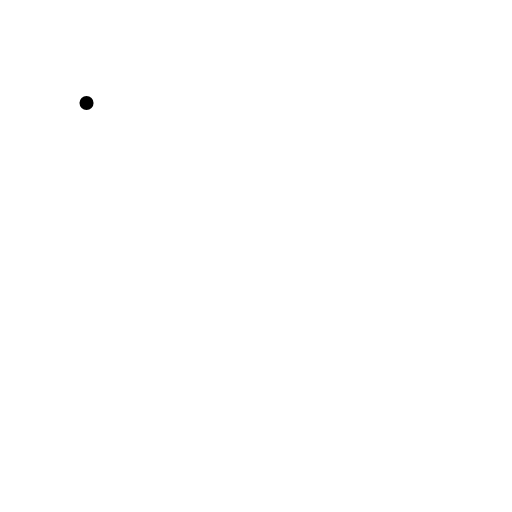
t = 0.00 s
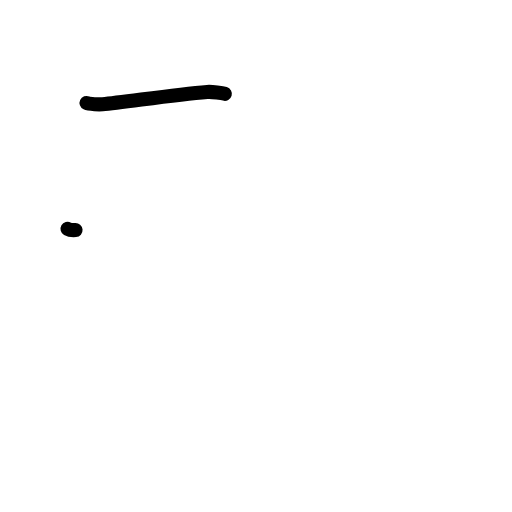
t = 1.17 s
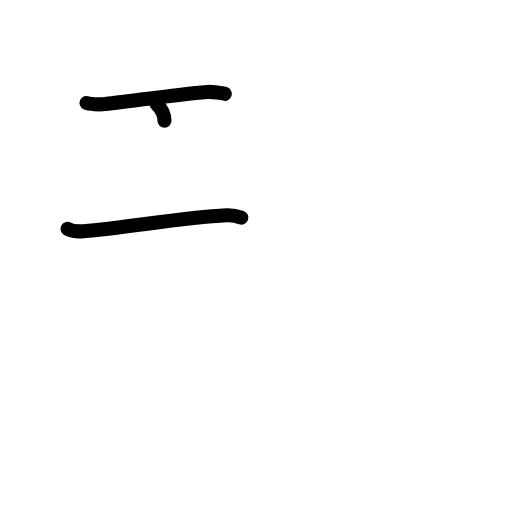
t = 2.38 s
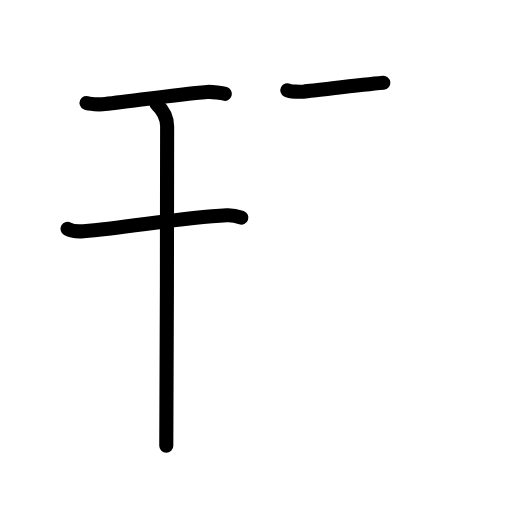
t = 3.58 s
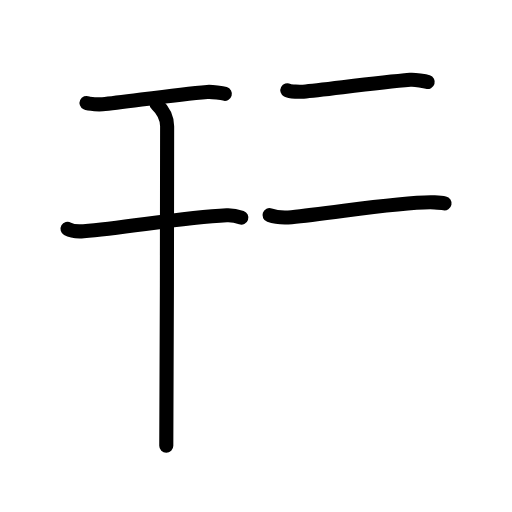
t = 4.83 s
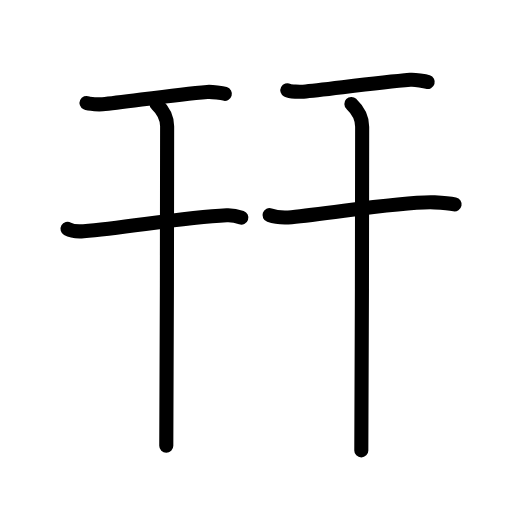
t = 6.00 s

The animated SVG that drew these frames (rendered in a browser with its animation timeline set to each time). Animation: 21 SMIL elements (animate=21); one cycle of 6.00 s.

<?xml version="1.0" encoding="UTF-8"?>
<!--
AniKanjiVG is licensed by CC-BY-SA Paul C. Sommerhoff (https://bitbucket.org/sommerhoff/anikanjivg).
AniKanjiVG uses KanjiVG which is licensed by CC-BY-SA Ulrich Apel (http://kanjivg.tagaini.net).
See also http://creativecommons.org/licenses/by-sa/3.0/
-->
<svg xmlns:kvg='http://kanjivg.tagaini.net' xmlns='http://www.w3.org/2000/svg' width='109' height='109' viewBox='0 0 109 109' style='fill:none;stroke:#000000;stroke-width:3;stroke-linecap:round;stroke-linejoin:round;' id="kvg:kanji_05e75"><g id="kvg:05e75" kvg:element="幵"><g id="kvg:05e75-g1" kvg:element="干" kvg:position="left" kvg:radical="general"><path id="kvg:05e75-s1" kvg:type="㇐" d="M18.42,21.92c0.62,0.29,2.78,0.32,3.41,0.27c4.33-0.35,14.91-2.03,22.29-2.61c1.04-0.08,3.23,0.25,3.75,0.4"><animate attributeName="d" begin="0.0s" dur="0.3333333333333333s" from="M18.42,21.92C18.42,21.92,18.42,21.92,18.42,21.92" to="M18.42,21.92c0.62,0.29,2.78,0.32,3.41,0.27" />
<animate attributeName="d" begin="0.3333333333333333s" dur="0.3333333333333333s" from="M18.42,21.92c0.62,0.29,2.78,0.32,3.41,0.27c0,0,0,0,0,0,0" to="M18.42,21.92c0.62,0.29,2.78,0.32,3.41,0.27c4.33-0.35,14.91-2.03,22.29-2.61" />
<animate attributeName="d" begin="0.6666666666666666s" dur="0.3333333333333333s" from="M18.42,21.92c0.62,0.29,2.78,0.32,3.41,0.27c4.33-0.35,14.91-2.03,22.29-2.61c0,0,0,0,0,0,0" to="M18.42,21.92c0.62,0.29,2.78,0.32,3.41,0.27c4.33-0.35,14.91-2.03,22.29-2.61c1.04-0.08,3.23,0.25,3.75,0.4" />
</path>
<g id="kvg:05e75-g2" kvg:element="十"><path id="kvg:05e75-s2" kvg:type="㇐" d="M14.38,48.72c0.89,0.51,2.51,0.58,3.4,0.51c9.22-0.73,20.81-2.93,30.49-3.4c1.48-0.07,2.37,0.24,3.11,0.5"><animate attributeName="d" begin="1.0s" dur="0.3333333333333333s" from="M14.38,48.72C14.38,48.72,14.38,48.72,14.38,48.72" to="M14.38,48.72c0.89,0.51,2.51,0.58,3.4,0.51" />
<animate attributeName="d" begin="1.3333333333333333s" dur="0.3333333333333333s" from="M14.38,48.72c0.89,0.51,2.51,0.58,3.4,0.51c0,0,0,0,0,0,0" to="M14.38,48.72c0.89,0.51,2.51,0.58,3.4,0.51c9.22-0.73,20.81-2.93,30.49-3.4" />
<animate attributeName="d" begin="1.6666666666666665s" dur="0.3333333333333333s" from="M14.38,48.72c0.89,0.51,2.51,0.58,3.4,0.51c9.22-0.73,20.81-2.93,30.49-3.4c0,0,0,0,0,0,0" to="M14.38,48.72c0.89,0.51,2.51,0.58,3.4,0.51c9.22-0.73,20.81-2.93,30.49-3.4c1.48-0.07,2.37,0.24,3.11,0.5" />
<animate attributeName="d" begin="0s" dur="1.0s" from="M-100,-100" to="M-100,-100" />
</path>
<path id="kvg:05e75-s3" kvg:type="㇑" d="M33.32,22.13c0.53,0.5,2.26,2.09,2.26,4.77c0,5.21-0.07,61.71-0.18,67.98"><animate attributeName="d" begin="2.0s" dur="0.5s" from="M33.32,22.13C33.32,22.13,33.32,22.13,33.32,22.13" to="M33.32,22.13c0.53,0.5,2.26,2.09,2.26,4.77" />
<animate attributeName="d" begin="2.5s" dur="0.5s" from="M33.32,22.13c0.53,0.5,2.26,2.09,2.26,4.77c0,0,0,0,0,0,0" to="M33.32,22.13c0.53,0.5,2.26,2.09,2.26,4.77c0,5.21-0.07,61.71-0.18,67.98" />
<animate attributeName="d" begin="0s" dur="2.0s" from="M-100,-100" to="M-100,-100" />
</path>
</g>
</g>
<g id="kvg:05e75-g3" kvg:element="干" kvg:position="right" kvg:radical="general"><path id="kvg:05e75-s4" kvg:type="㇐" d="M61.17,19.21c0.62,0.33,2.78,0.36,3.4,0.3c4.32-0.39,15.38-1.86,22.75-2.51c1.04-0.09,3.22,0.29,3.74,0.45"><animate attributeName="d" begin="3.0s" dur="0.3333333333333333s" from="M61.17,19.21C61.17,19.21,61.17,19.21,61.17,19.21" to="M61.17,19.21c0.62,0.33,2.78,0.36,3.4,0.3" />
<animate attributeName="d" begin="3.3333333333333335s" dur="0.3333333333333333s" from="M61.17,19.21c0.62,0.33,2.78,0.36,3.4,0.3c0,0,0,0,0,0,0" to="M61.17,19.21c0.62,0.33,2.78,0.36,3.4,0.3c4.32-0.39,15.38-1.86,22.75-2.51" />
<animate attributeName="d" begin="3.6666666666666665s" dur="0.3333333333333333s" from="M61.17,19.21c0.62,0.33,2.78,0.36,3.4,0.3c4.32-0.39,15.38-1.86,22.75-2.51c0,0,0,0,0,0,0" to="M61.17,19.21c0.62,0.33,2.78,0.36,3.4,0.3c4.32-0.39,15.38-1.86,22.75-2.51c1.04-0.09,3.22,0.29,3.74,0.45" />
<animate attributeName="d" begin="0s" dur="3.0s" from="M-100,-100" to="M-100,-100" />
</path>
<g id="kvg:05e75-g4" kvg:element="十"><path id="kvg:05e75-s5" kvg:type="㇐" d="M57.38,45.81c1.22,0.43,3.46,0.54,4.68,0.43C70.5,45.5,86,42.75,92.51,43.08c2.03,0.1,3.26,0.21,4.27,0.42"><animate attributeName="d" begin="4.0s" dur="0.3333333333333333s" from="M57.38,45.81C57.38,45.81,57.38,45.81,57.38,45.81" to="M57.38,45.81c1.22,0.43,3.46,0.54,4.68,0.43" />
<animate attributeName="d" begin="4.333333333333333s" dur="0.3333333333333333s" from="M57.38,45.81c1.22,0.43,3.46,0.54,4.68,0.43c0,0,0,0,0,0,0" to="M57.38,45.81c1.22,0.43,3.46,0.54,4.68,0.43C70.5,45.5,86,42.75,92.51,43.08" />
<animate attributeName="d" begin="4.666666666666667s" dur="0.3333333333333333s" from="M57.38,45.81c1.22,0.43,3.46,0.54,4.68,0.43C70.5,45.5,86,42.75,92.51,43.08c0,0,0,0,0,0,0" to="M57.38,45.81c1.22,0.43,3.46,0.54,4.68,0.43C70.5,45.5,86,42.75,92.51,43.08c2.03,0.1,3.26,0.21,4.27,0.42" />
<animate attributeName="d" begin="0s" dur="4.0s" from="M-100,-100" to="M-100,-100" />
</path>
<path id="kvg:05e75-s6" kvg:type="㇑" d="M74.81,22.13c0.54,0.51,2.29,2.12,2.29,4.83c0,5.29-0.07,62.56-0.18,68.92"><animate attributeName="d" begin="5.0s" dur="0.5s" from="M74.81,22.13C74.81,22.13,74.81,22.13,74.81,22.13" to="M74.81,22.13c0.54,0.51,2.29,2.12,2.29,4.83" />
<animate attributeName="d" begin="5.5s" dur="0.5s" from="M74.81,22.13c0.54,0.51,2.29,2.12,2.29,4.83c0,0,0,0,0,0,0" to="M74.81,22.13c0.54,0.51,2.29,2.12,2.29,4.83c0,5.29-0.07,62.56-0.18,68.92" />
<animate attributeName="d" begin="0s" dur="5.0s" from="M-100,-100" to="M-100,-100" />
</path>
</g>
</g>
</g>
</svg>
